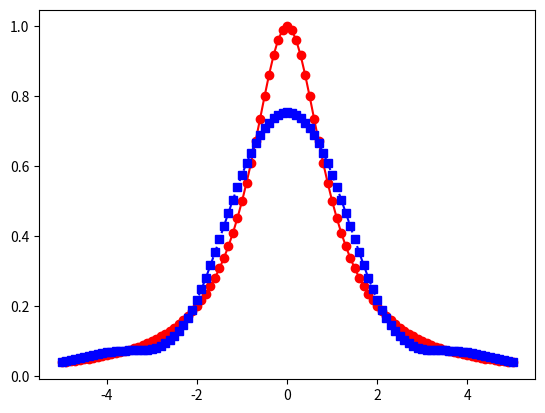
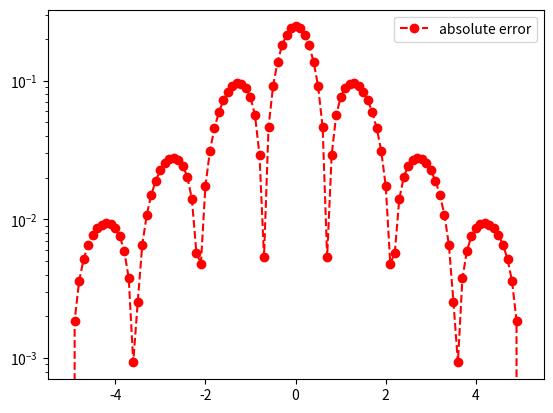

Python code for these plots, in order:
import matplotlib.pyplot as plt
import numpy as np
import math
from numpy.linalg import inv 
from numpy.linalg import norm


def driver():
    
    f = lambda x: 1./(1.+x**2)
    a = -5
    b = 5
    
    ''' create points you want to evaluate at'''
    Neval = 100
    xeval =  np.linspace(a,b,Neval+1)
    
    ''' number of intervals'''
    Nint = 7
    xint = np.linspace(a,b,Nint+1)
    yint = f(xint)
    
    (M,C,D) = create_natural_spline(yint,xint,Nint)
    
    
    yeval = eval_cubic_spline(xeval,Neval,xint,Nint,M,C,D)
    
#    print('yeval = ', yeval)
    
    ''' evaluate f at the evaluation points'''
    fex = f(xeval)
        
    nerr = norm(fex-yeval)
    print('nerr = ', nerr)
    
    plt.figure()    
    plt.plot(xeval,fex,'ro-',label='exact function')
    plt.plot(xeval,yeval,'bs--',label='natural spline') 
    plt.legend
    plt.show()
     
    err = abs(yeval-fex)
    plt.figure() 
    plt.semilogy(xeval,err,'ro--',label='absolute error')
    plt.legend()
    plt.show()
    
def create_natural_spline(yint,xint,N):

#    create the right  hand side for the linear system
    b = np.zeros(N+1)
#  vector values
    h = np.zeros(N+1)  
    for i in range(1,N):
       hi = xint[i]-xint[i-1]
       hip = xint[i+1] - xint[i]
       b[i] = (yint[i+1]-yint[i])/hip - (yint[i]-yint[i-1])/hi
       h[i-1] = hi
       h[i] = hip

#  create matrix so you can solve for the M values
# This is made by filling one row at a time 
    A = np.zeros((N+1,N+1))
    A[0][0] = 1.0
    for j in range(1,N):
       A[j][j-1] = h[j-1]/6
       A[j][j] = (h[j]+h[j-1])/3 
       A[j][j+1] = h[j]/6
    A[N][N] = 1

    Ainv = inv(A)
    
    M  = Ainv.dot(b)

#  Create the linear coefficients
    C = np.zeros(N)
    D = np.zeros(N)
    for j in range(N):
       C[j] = yint[j]/h[j]-h[j]*M[j]/6
       D[j] = yint[j+1]/h[j]-h[j]*M[j+1]/6
    return(M,C,D)

def eval_local_spline(xeval,xi,xip,Mi,Mip,C,D):
# Evaluates the local spline as defined in class
# xip = x_{i+1}; xi = x_i
# Mip = M_{i+1}; Mi = M_i

    hi = xip-xi
    yeval = (Mi*(xip-xeval)**3 +(xeval-xi)**3*Mip)/(6*hi) \
            + C*(xip-xeval) + D*(xeval-xi)
    return yeval 
    
    
def  eval_cubic_spline(xeval,Neval,xint,Nint,M,C,D):
    
    yeval = np.zeros(Neval+1)
    
    for j in range(Nint):
        '''find indices of xeval in interval (xint(jint),xint(jint+1))'''
        '''let ind denote the indices in the intervals'''
        atmp = xint[j]
        btmp= xint[j+1]
        
#   find indices of values of xeval in the interval
        ind= np.where((xeval >= atmp) & (xeval <= btmp))
        xloc = xeval[ind]

# evaluate the spline
        yloc = eval_local_spline(xloc,atmp,btmp,M[j],M[j+1],C[j],D[j])
#        print('yloc = ', yloc)
#   copy into yeval
        yeval[ind] = yloc

    return(yeval)
           
driver()               

